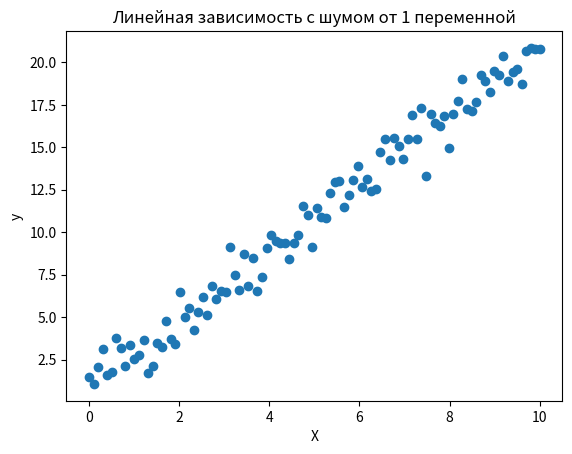

Generate this figure with matplotlib:
import numpy as np
import matplotlib.pyplot as plt

# Генерация данных
np.random.seed(42)
X = np.linspace(0, 10, 100)
y = 2 * X + 1 + np.random.normal(0, 1, 100)

# Визуализация
plt.scatter(X, y)
plt.xlabel('X')
plt.ylabel('y')
plt.title('Линейная зависимость с шумом от 1 переменной')
plt.show()